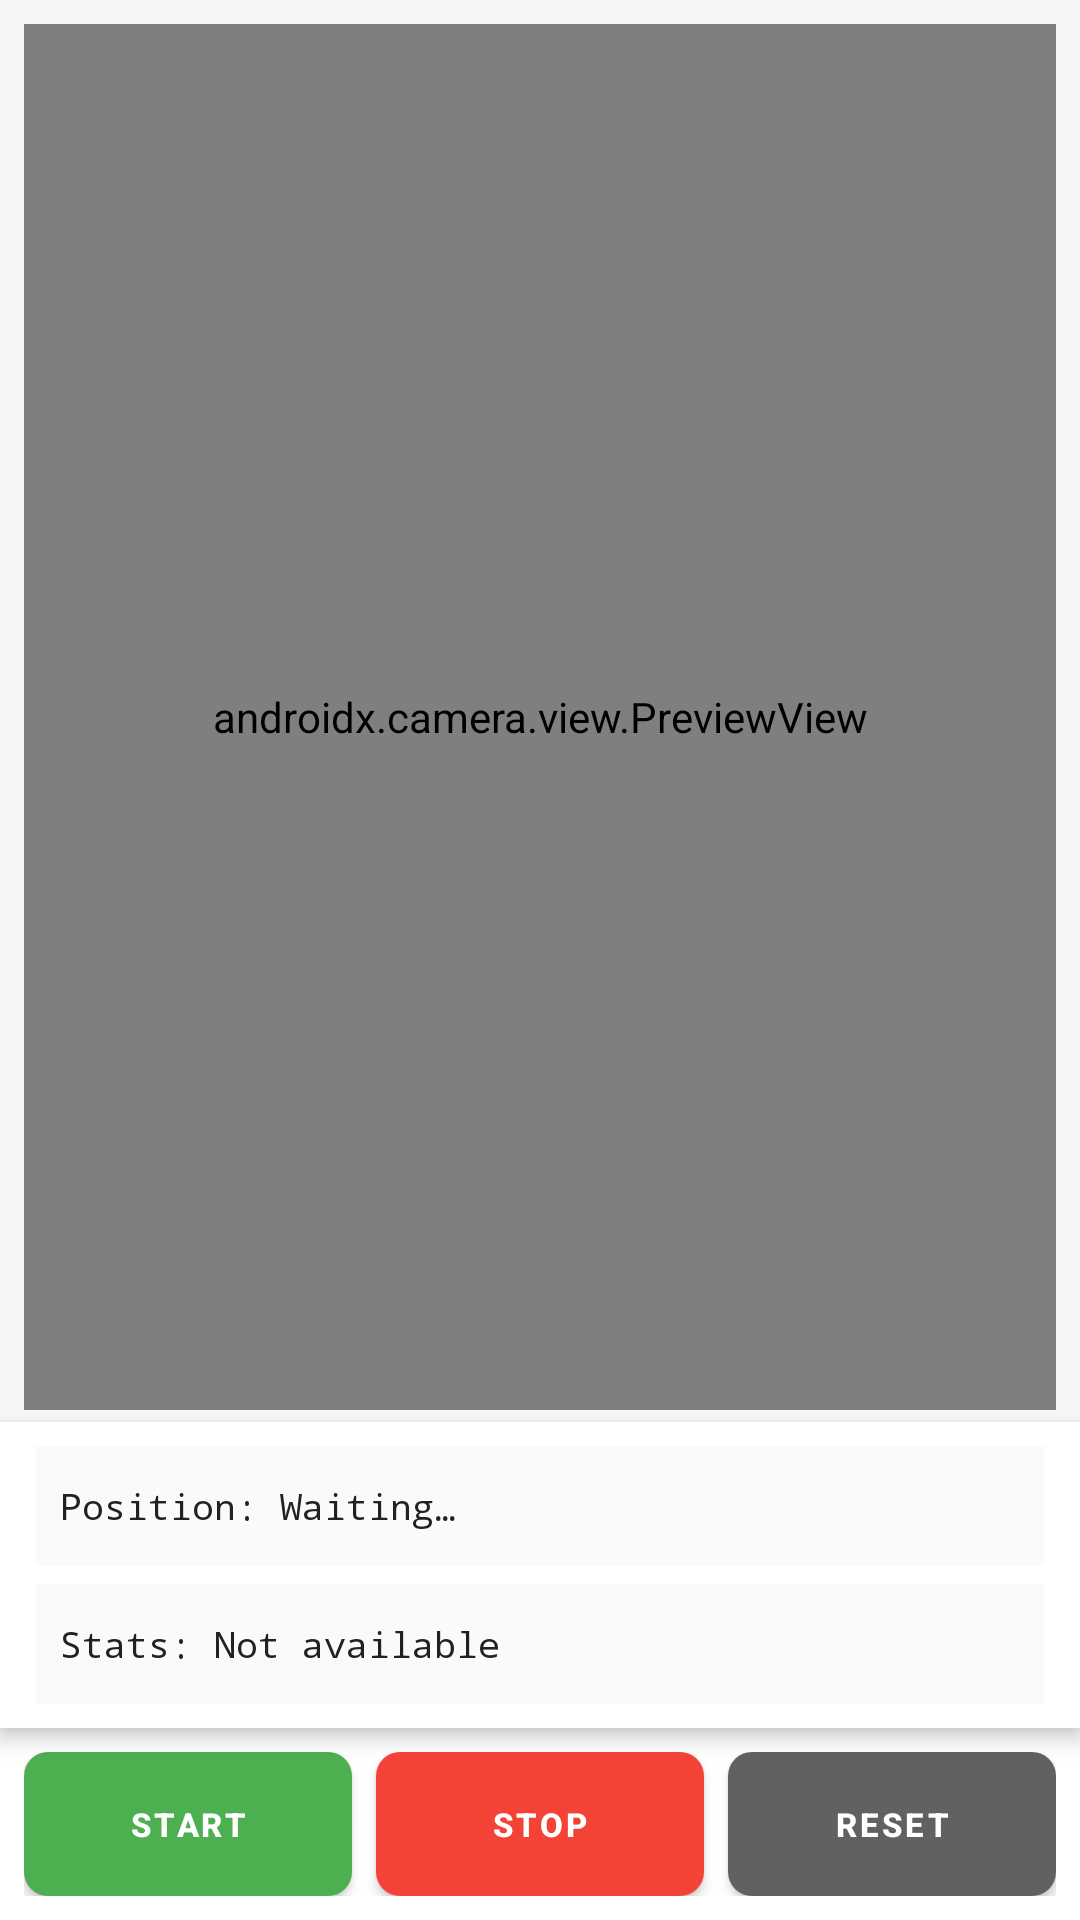

Android layout source for this screen:
<!-- AndroidManifest.xml: application theme Theme.PoseTrack -->
<!-- res/layout/fragment_slam.xml -->
<?xml version="1.0" encoding="utf-8"?>
<LinearLayout xmlns:android="http://schemas.android.com/apk/res/android"
    xmlns:app="http://schemas.android.com/apk/res-auto"
    xmlns:tools="http://schemas.android.com/tools"
    android:layout_width="match_parent"
    android:layout_height="match_parent"
    android:orientation="vertical"
    android:background="#F5F5F5"
    tools:context=".SLAMFragment">

    
    <FrameLayout
        android:layout_width="match_parent"
        android:layout_height="0dp"
        android:layout_weight="1"
        android:layout_marginStart="8dp"
        android:layout_marginEnd="8dp"
        android:layout_marginTop="8dp"
        android:layout_marginBottom="4dp">

        <androidx.camera.view.PreviewView
            android:id="@+id/previewView"
            android:layout_width="match_parent"
            android:layout_height="match_parent"
            tools:ignore="MissingClass" >

            <com.example.posetrack.slam.SLAMView
                android:id="@+id/slamView"
                android:layout_width="match_parent"
                android:layout_height="match_parent"
                android:background="#80000000"
                tools:ignore="MissingClass" />
        </androidx.camera.view.PreviewView>

    </FrameLayout>

    
    <ScrollView
        android:layout_width="match_parent"
        android:layout_height="wrap_content"
        android:maxHeight="140dp"
        android:background="#FFFFFF"
        android:elevation="4dp"
        android:fillViewport="true">

        <LinearLayout
            android:layout_width="match_parent"
            android:layout_height="wrap_content"
            android:orientation="vertical"
            android:paddingStart="12dp"
            android:paddingEnd="12dp"
            android:paddingTop="8dp"
            android:paddingBottom="8dp">

            <TextView
                android:id="@+id/positionText"
                android:layout_width="match_parent"
                android:layout_height="wrap_content"
                android:text="@string/waiting_to_start"
                android:textSize="12sp"
                android:textColor="#212121"
                android:fontFamily="monospace"
                android:padding="8dp"
                android:background="#FAFAFA"
                android:layout_marginBottom="6dp"
                android:minHeight="40dp"
                android:gravity="center_vertical"
                android:maxLines="3"
                android:ellipsize="end"/>

            <TextView
                android:id="@+id/statsText"
                android:layout_width="match_parent"
                android:layout_height="wrap_content"
                android:text="@string/stats_not_available"
                android:textSize="12sp"
                android:textColor="#212121"
                android:fontFamily="monospace"
                android:padding="8dp"
                android:background="#FAFAFA"
                android:minHeight="40dp"
                android:gravity="center_vertical"
                android:maxLines="3"
                android:ellipsize="end"/>

        </LinearLayout>
    </ScrollView>

    
    <LinearLayout
        android:layout_width="match_parent"
        android:layout_height="wrap_content"
        android:orientation="horizontal"
        android:paddingStart="8dp"
        android:paddingEnd="8dp"
        android:paddingTop="8dp"
        android:paddingBottom="8dp"
        android:background="#FFFFFF"
        android:gravity="center_vertical"
        android:baselineAligned="false">

        <com.google.android.material.button.MaterialButton
            android:id="@+id/startButton"
            android:layout_width="0dp"
            android:layout_height="48dp"
            android:layout_weight="1"
            android:text="@string/start_btn"
            android:textSize="11sp"
            android:textStyle="bold"
            android:textAllCaps="false"
            android:layout_marginEnd="4dp"
            android:textColor="#FFFFFF"
            android:minWidth="0dp"
            android:minHeight="48dp"
            android:insetTop="0dp"
            android:insetBottom="0dp"
            android:maxWidth="120dp"
            app:backgroundTint="#4CAF50"
            app:cornerRadius="8dp"
            tools:ignore="TextContrastCheck" />

        <com.google.android.material.button.MaterialButton
            android:id="@+id/stopButton"
            android:layout_width="0dp"
            android:layout_height="48dp"
            android:layout_weight="1"
            android:text="@string/stop_btn"
            android:textSize="11sp"
            android:textStyle="bold"
            android:textAllCaps="false"
            android:layout_marginStart="4dp"
            android:layout_marginEnd="4dp"
            android:textColor="#FFFFFF"
            android:minWidth="0dp"
            android:minHeight="48dp"
            android:insetTop="0dp"
            android:insetBottom="0dp"
            android:maxWidth="120dp"
            app:backgroundTint="#F44336"
            app:cornerRadius="8dp"
            tools:ignore="TextContrastCheck" />

        <com.google.android.material.button.MaterialButton
            android:id="@+id/resetButton"
            android:layout_width="0dp"
            android:layout_height="48dp"
            android:layout_weight="1"
            android:text="@string/reset_btn"
            android:textSize="11sp"
            android:textStyle="bold"
            android:textAllCaps="false"
            android:layout_marginStart="4dp"
            android:textColor="#FFFFFF"
            android:minWidth="0dp"
            android:minHeight="48dp"
            android:insetTop="0dp"
            android:insetBottom="0dp"
            android:maxWidth="120dp"
            app:backgroundTint="#616161"
            app:cornerRadius="8dp"
            tools:ignore="TextContrastCheck" />

    </LinearLayout>

</LinearLayout>
<!-- resources referenced by this layout -->
<resources>
  <string name="reset_btn">RESET</string>
  <string name="start_btn">START</string>
  <string name="stats_not_available">Stats: Not available</string>
  <string name="stop_btn">STOP</string>
  <string name="waiting_to_start">Position: Waiting…</string>
  <style name="Theme.PoseTrack" parent="Theme.MaterialComponents.DayNight.NoActionBar">
              <item name="colorPrimary">@color/purple_500</item>
              <item name="colorPrimaryVariant">@color/purple_700</item>
              <item name="colorOnPrimary">@color/white</item>
              <item name="colorSecondary">@color/teal_200</item>
              <item name="colorSecondaryVariant">@color/teal_700</item>
              <item name="colorOnSecondary">@color/black</item>
              <item name="android:statusBarColor">?attr/colorPrimaryVariant</item>
          </style>
  <color name="purple_500">#FF6200EE</color>
  <color name="purple_700">#FF3700B3</color>
  <color name="white">#FFFFFFFF</color>
  <color name="teal_200">#FF03DAC5</color>
  <color name="teal_700">#FF018786</color>
  <color name="black">#FF000000</color>
</resources>
